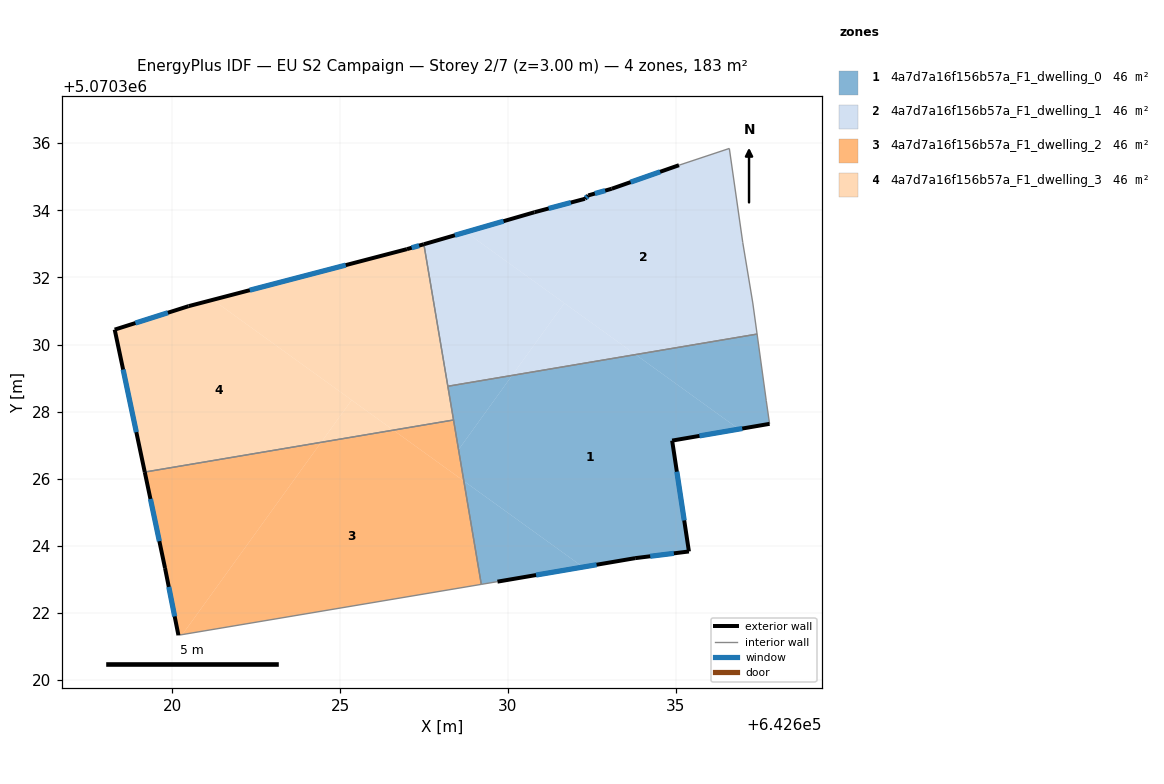
=== STOREY PLAN SPEC (per zone: floor XY polygon, exterior-wall plan segments, windows/doors) ===
zone 1: 4a7d7a16f156b57a_F1_dwelling_0  (45.8 m²)
  floor: (642635.39, 5070323.83) (642634.89, 5070327.14) (642636.88, 5070327.48) (642633.80, 5070329.70) (642630.13, 5070329.08) (642628.53, 5070326.87) (642628.69, 5070325.93) (642632.24, 5070323.37) (642633.79, 5070323.63)
  floor: (642637.80, 5070327.64) (642637.70, 5070328.34) (642637.42, 5070330.31) (642633.80, 5070329.70) (642636.88, 5070327.48)
  floor: (642632.24, 5070323.37) (642628.69, 5070325.93) (642629.21, 5070322.85) (642629.69, 5070322.93)
  floor: (642628.53, 5070326.87) (642630.13, 5070329.08) (642628.21, 5070328.76)
  exterior wall: (642634.89, 5070327.14) – (642635.39, 5070323.83)  [3.3 m]
    window: (642635.03, 5070326.21) – (642635.25, 5070324.76)  [1.9 m²]
  exterior wall: (642635.39, 5070323.83) – (642633.79, 5070323.63)  [1.6 m]
    window: (642634.95, 5070323.78) – (642634.24, 5070323.69)  [0.9 m²]
  exterior wall: (642633.79, 5070323.63) – (642629.69, 5070322.93)  [4.2 m]
    window: (642632.64, 5070323.44) – (642630.84, 5070323.13)  [2.4 m²]
  exterior wall: (642637.80, 5070327.64) – (642634.89, 5070327.14)  [2.9 m]
    window: (642636.98, 5070327.50) – (642635.71, 5070327.28)  [1.7 m²]
  interior walls: 6
zone 2: 4a7d7a16f156b57a_F1_dwelling_1  (45.8 m²)
  floor: (642637.42, 5070330.31) (642637.30, 5070331.24) (642637.00, 5070333.04) (642636.60, 5070335.84) (642635.10, 5070335.34) (642633.09, 5070334.64) (642632.40, 5070334.44) (642632.30, 5070334.34) (642630.79, 5070333.94) (642628.75, 5070333.35) (642633.80, 5070329.70)
  floor: (642630.13, 5070329.08) (642631.68, 5070331.23) (642628.75, 5070333.35) (642627.50, 5070332.99) (642628.21, 5070328.76)
  floor: (642633.80, 5070329.70) (642628.75, 5070333.35) (642631.68, 5070331.23) (642630.13, 5070329.08) (642628.21, 5070328.76)
  exterior wall: (642633.09, 5070334.64) – (642635.10, 5070335.34)  [2.1 m]
    window: (642633.66, 5070334.84) – (642634.54, 5070335.15)  [1.2 m²]
  exterior wall: (642627.50, 5070332.99) – (642630.79, 5070333.94)  [3.4 m]
    window: (642628.42, 5070333.26) – (642629.87, 5070333.67)  [2.0 m²]
  exterior wall: (642630.79, 5070333.94) – (642632.30, 5070334.34)  [1.6 m]
    window: (642631.21, 5070334.05) – (642631.87, 5070334.23)  [0.9 m²]
  exterior wall: (642632.30, 5070334.34) – (642632.40, 5070334.44)  [0.1 m]
    window: (642632.32, 5070334.37) – (642632.37, 5070334.41)  [0.1 m²]
  exterior wall: (642632.40, 5070334.44) – (642633.09, 5070334.64)  [0.7 m]
    window: (642632.59, 5070334.50) – (642632.90, 5070334.59)  [0.4 m²]
  interior walls: 6
zone 3: 4a7d7a16f156b57a_F1_dwelling_2  (45.8 m²)
  floor: (642629.21, 5070322.85) (642628.69, 5070325.93) (642626.59, 5070327.45) (642624.43, 5070327.09) (642620.30, 5070321.36)
  floor: (642620.30, 5070321.36) (642624.43, 5070327.09) (642619.18, 5070326.20) (642619.78, 5070323.34) (642620.18, 5070321.34)
  floor: (642628.69, 5070325.93) (642628.38, 5070327.75) (642619.18, 5070326.20) (642626.59, 5070327.45)
  exterior wall: (642619.78, 5070323.34) – (642619.18, 5070326.20)  [2.9 m]
    window: (642619.61, 5070324.14) – (642619.35, 5070325.40)  [1.7 m²]
  exterior wall: (642620.18, 5070321.34) – (642619.78, 5070323.34)  [2.0 m]
    window: (642620.07, 5070321.90) – (642619.89, 5070322.78)  [1.2 m²]
  interior walls: 3
zone 4: 4a7d7a16f156b57a_F1_dwelling_3  (45.8 m²)
  floor: (642624.43, 5070327.09) (642625.34, 5070328.34) (642621.21, 5070331.33) (642620.48, 5070331.14) (642618.28, 5070330.44) (642619.18, 5070326.20)
  floor: (642628.38, 5070327.75) (642627.50, 5070332.99) (642626.99, 5070332.84) (642621.21, 5070331.33) (642626.59, 5070327.45)
  floor: (642626.59, 5070327.45) (642625.34, 5070328.34) (642624.43, 5070327.09)
  exterior wall: (642619.18, 5070326.20) – (642618.28, 5070330.44)  [4.3 m]
    window: (642618.93, 5070327.39) – (642618.53, 5070329.25)  [2.5 m²]
  exterior wall: (642618.28, 5070330.44) – (642620.48, 5070331.14)  [2.3 m]
    window: (642618.90, 5070330.64) – (642619.87, 5070330.95)  [1.3 m²]
  exterior wall: (642620.48, 5070331.14) – (642626.99, 5070332.84)  [6.7 m]
    window: (642622.31, 5070331.62) – (642625.17, 5070332.37)  [3.9 m²]
  exterior wall: (642626.99, 5070332.84) – (642627.50, 5070332.99)  [0.5 m]
    window: (642627.13, 5070332.88) – (642627.35, 5070332.95)  [0.3 m²]
  interior walls: 3

=== DERIVED (storey summary) ===
Building: EU S2 Campaign
Storey: 2 of 7  (floor level z = 3.00 m)
Storey gross floor area: 183.4 m²
Zones on this storey: 4
  - 4a7d7a16f156b57a_F1_dwelling_0: floor 45.8 m²; exterior wall 12.1 m (36.2 m²); 4 window(s) 7.0 m²; WWR 19.3%
  - 4a7d7a16f156b57a_F1_dwelling_1: floor 45.8 m²; exterior wall 8.0 m (23.9 m²); 5 window(s) 4.6 m²; WWR 19.3%
  - 4a7d7a16f156b57a_F1_dwelling_2: floor 45.8 m²; exterior wall 5.0 m (14.9 m²); 2 window(s) 2.9 m²; WWR 19.3%
  - 4a7d7a16f156b57a_F1_dwelling_3: floor 45.8 m²; exterior wall 13.9 m (41.7 m²); 4 window(s) 8.1 m²; WWR 19.3%
Zone adjacency (shared interzone walls):
  - 4a7d7a16f156b57a_F1_dwelling_0 ↔ 4a7d7a16f156b57a_F1_dwelling_1
  - 4a7d7a16f156b57a_F1_dwelling_0 ↔ 4a7d7a16f156b57a_F1_dwelling_2
  - 4a7d7a16f156b57a_F1_dwelling_0 ↔ 4a7d7a16f156b57a_F1_dwelling_3
  - 4a7d7a16f156b57a_F1_dwelling_1 ↔ 4a7d7a16f156b57a_F1_dwelling_3
  - 4a7d7a16f156b57a_F1_dwelling_2 ↔ 4a7d7a16f156b57a_F1_dwelling_3